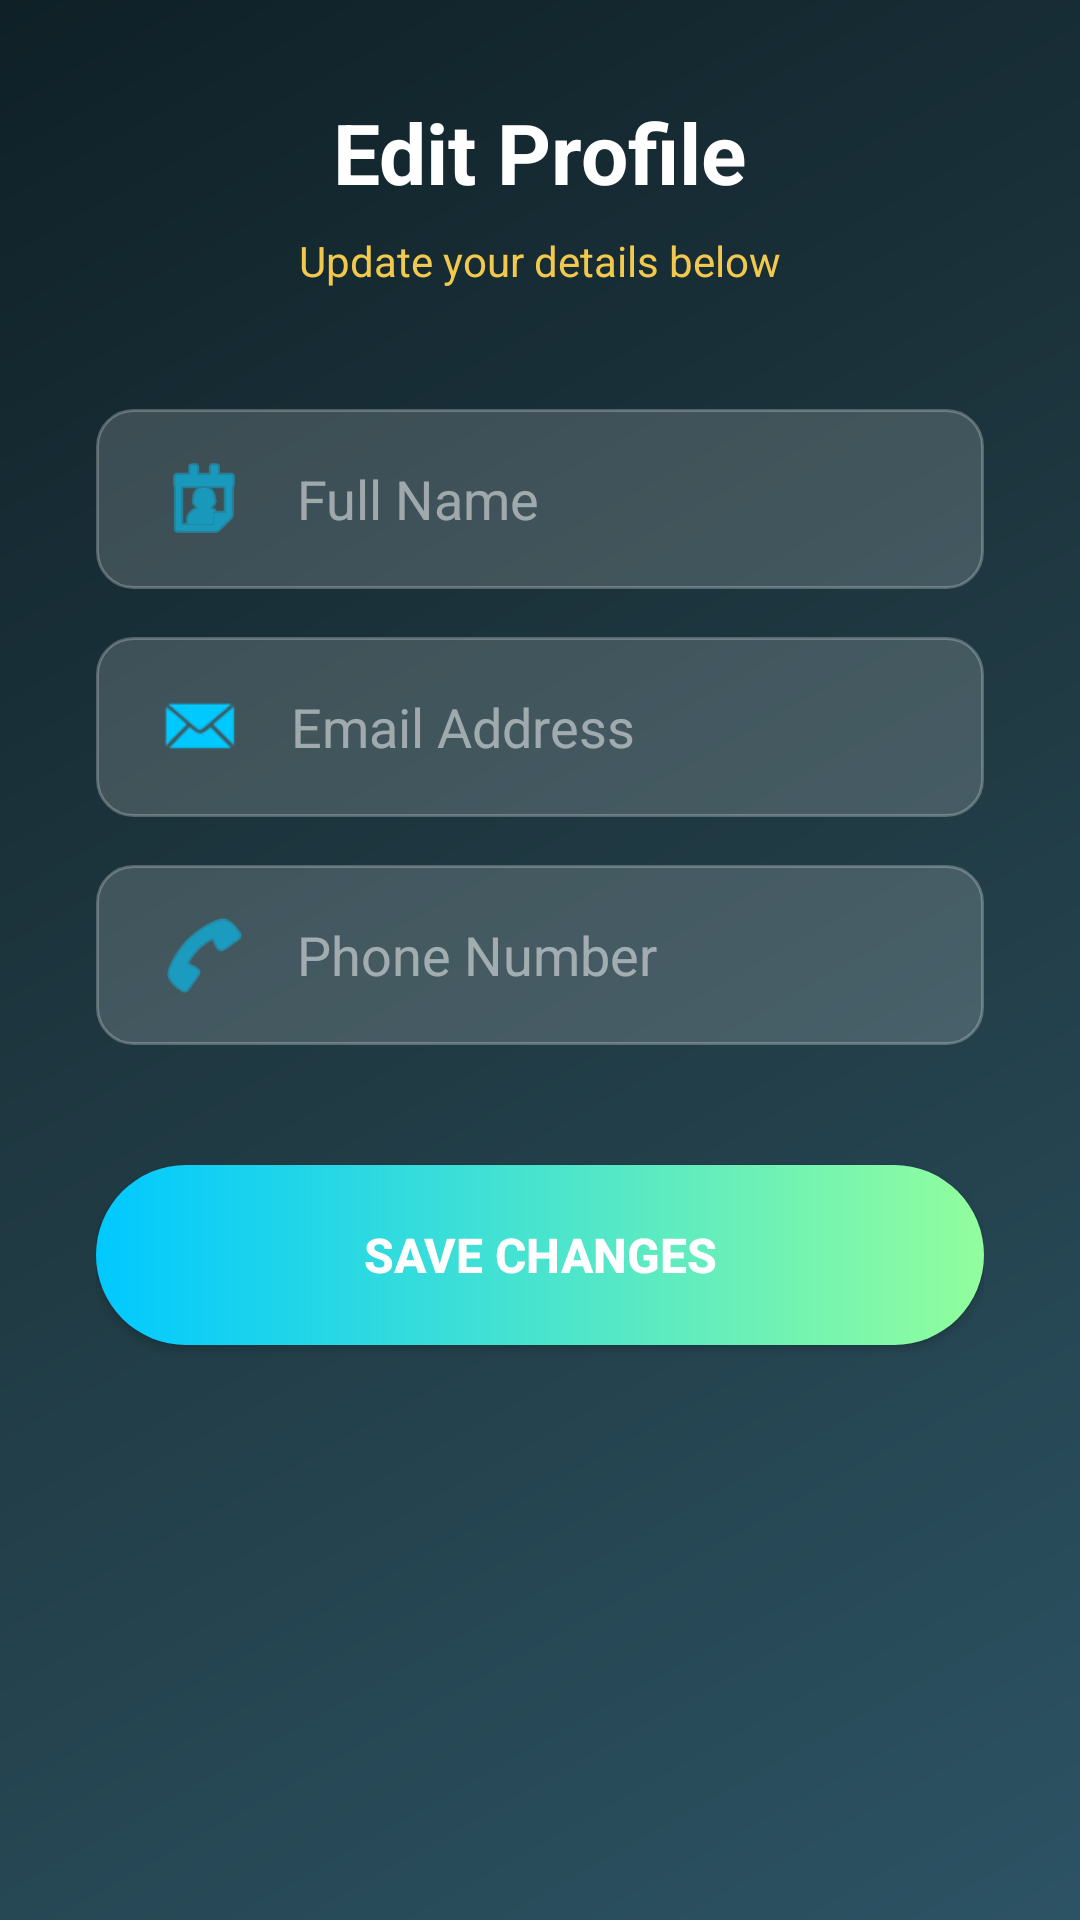

Here is an Android app screen rendered from its layout file. Give the layout XML and the strings, colors and styles it references.
<!-- AndroidManifest.xml: application theme Theme.RealTimeDatabase -->
<!-- res/layout/activity_edit_profile.xml -->
<?xml version="1.0" encoding="utf-8"?>
<ScrollView xmlns:android="http://schemas.android.com/apk/res/android"
    android:layout_width="match_parent"
    android:layout_height="match_parent"
    android:background="@drawable/bg_midnight_gradient"
    android:fillViewport="true">

    <LinearLayout
        android:layout_width="match_parent"
        android:layout_height="wrap_content"
        android:orientation="vertical"
        android:padding="32dp"
        android:gravity="center_horizontal">

        <TextView
            android:layout_width="wrap_content"
            android:layout_height="wrap_content"
            android:text="Edit Profile"
            android:textSize="28sp"
            android:textStyle="bold"
            android:textColor="@color/white"
            android:layout_marginBottom="8dp"/>

        <TextView
            android:layout_width="wrap_content"
            android:layout_height="wrap_content"
            android:text="Update your details below"
            android:textColor="@color/accent_gold"
            android:textSize="14sp"
            android:layout_marginBottom="40dp"/>

        <EditText
            android:id="@+id/etName"
            android:layout_width="match_parent"
            android:layout_height="60dp"
            android:background="@drawable/bg_dark_input"
            android:hint="Full Name"
            android:textColorHint="#80FFFFFF"
            android:textColor="@color/white"
            android:paddingStart="20dp"
            android:drawableStart="@android:drawable/ic_menu_my_calendar"
            android:drawablePadding="15dp"
            android:drawableTint="@color/accent_teal"
            android:layout_marginBottom="16dp"/>

        <EditText
            android:id="@+id/etEmail"
            android:layout_width="match_parent"
            android:layout_height="60dp"
            android:background="@drawable/bg_dark_input"
            android:hint="Email Address"
            android:textColorHint="#80FFFFFF"
            android:textColor="@color/white"
            android:paddingStart="20dp"
            android:inputType="textEmailAddress"
            android:drawableStart="@android:drawable/sym_action_email"
            android:drawablePadding="15dp"
            android:drawableTint="@color/accent_teal"
            android:layout_marginBottom="16dp"/>

        <EditText
            android:id="@+id/etPhone"
            android:layout_width="match_parent"
            android:layout_height="60dp"
            android:background="@drawable/bg_dark_input"
            android:hint="Phone Number"
            android:textColorHint="#80FFFFFF"
            android:textColor="@color/white"
            android:paddingStart="20dp"
            android:inputType="phone"
            android:drawableStart="@android:drawable/ic_menu_call"
            android:drawablePadding="15dp"
            android:drawableTint="@color/accent_teal"
            android:layout_marginBottom="40dp"/>

        <Button
            android:id="@+id/btnSave"
            android:layout_width="match_parent"
            android:layout_height="60dp"
            android:text="SAVE CHANGES"
            android:textStyle="bold"
            android:background="@drawable/bg_neon_button"
            android:textColor="@color/white"
            android:textSize="16sp"/>

    </LinearLayout>
</ScrollView>
<!-- resources referenced by this layout -->
<resources>
  <color name="accent_gold">#F2C94C</color>
  <color name="accent_teal">#00C9FF</color>
  <color name="white">#FFFFFFFF</color>
  <!-- drawable bg_dark_input (drawable) -->
  <?xml version="1.0" encoding="utf-8"?>
  <shape xmlns:android="http://schemas.android.com/apk/res/android">
      <solid android:color="@color/input_bg"/>
      <corners android:radius="12dp"/>
      <stroke android:width="1dp" android:color="#40FFFFFF"/>
  </shape>
  <!-- drawable bg_midnight_gradient (drawable) -->
  <?xml version="1.0" encoding="utf-8"?>
  <shape xmlns:android="http://schemas.android.com/apk/res/android">
      <gradient
          android:startColor="@color/midnight_start"
          android:centerColor="@color/midnight_mid"
          android:endColor="@color/midnight_end"
          android:angle="315"/>
  </shape>
  <!-- drawable bg_neon_button (drawable) -->
  <?xml version="1.0" encoding="utf-8"?>
  <shape xmlns:android="http://schemas.android.com/apk/res/android">
      <gradient
          android:startColor="@color/btn_start"
          android:endColor="@color/btn_end"
          android:angle="0"/>
      <corners android:radius="30dp"/>
  </shape>
  <style name="Theme.RealTimeDatabase" parent="Theme.MaterialComponents.DayNight.NoActionBar">
          <item name="colorPrimary">@color/midnight_start</item>
          <item name="colorPrimaryVariant">@color/midnight_mid</item>
          <item name="colorOnPrimary">@color/white</item>
  
          <item name="colorSecondary">@color/accent_teal</item>
          <item name="colorSecondaryVariant">@color/accent_gold</item>
          <item name="colorOnSecondary">@color/black</item>
  
          <item name="android:statusBarColor">@color/midnight_start</item>
          <item name="android:windowLightStatusBar">false</item>
      </style>
  <color name="input_bg">#2AFFFFFF</color>
  <color name="midnight_start">#0f2027</color>
  <color name="midnight_mid">#203a43</color>
  <color name="midnight_end">#2c5364</color>
  <color name="btn_start">#00C9FF</color>
  <color name="btn_end">#92FE9D</color>
  <color name="black">#FF000000</color>
</resources>
